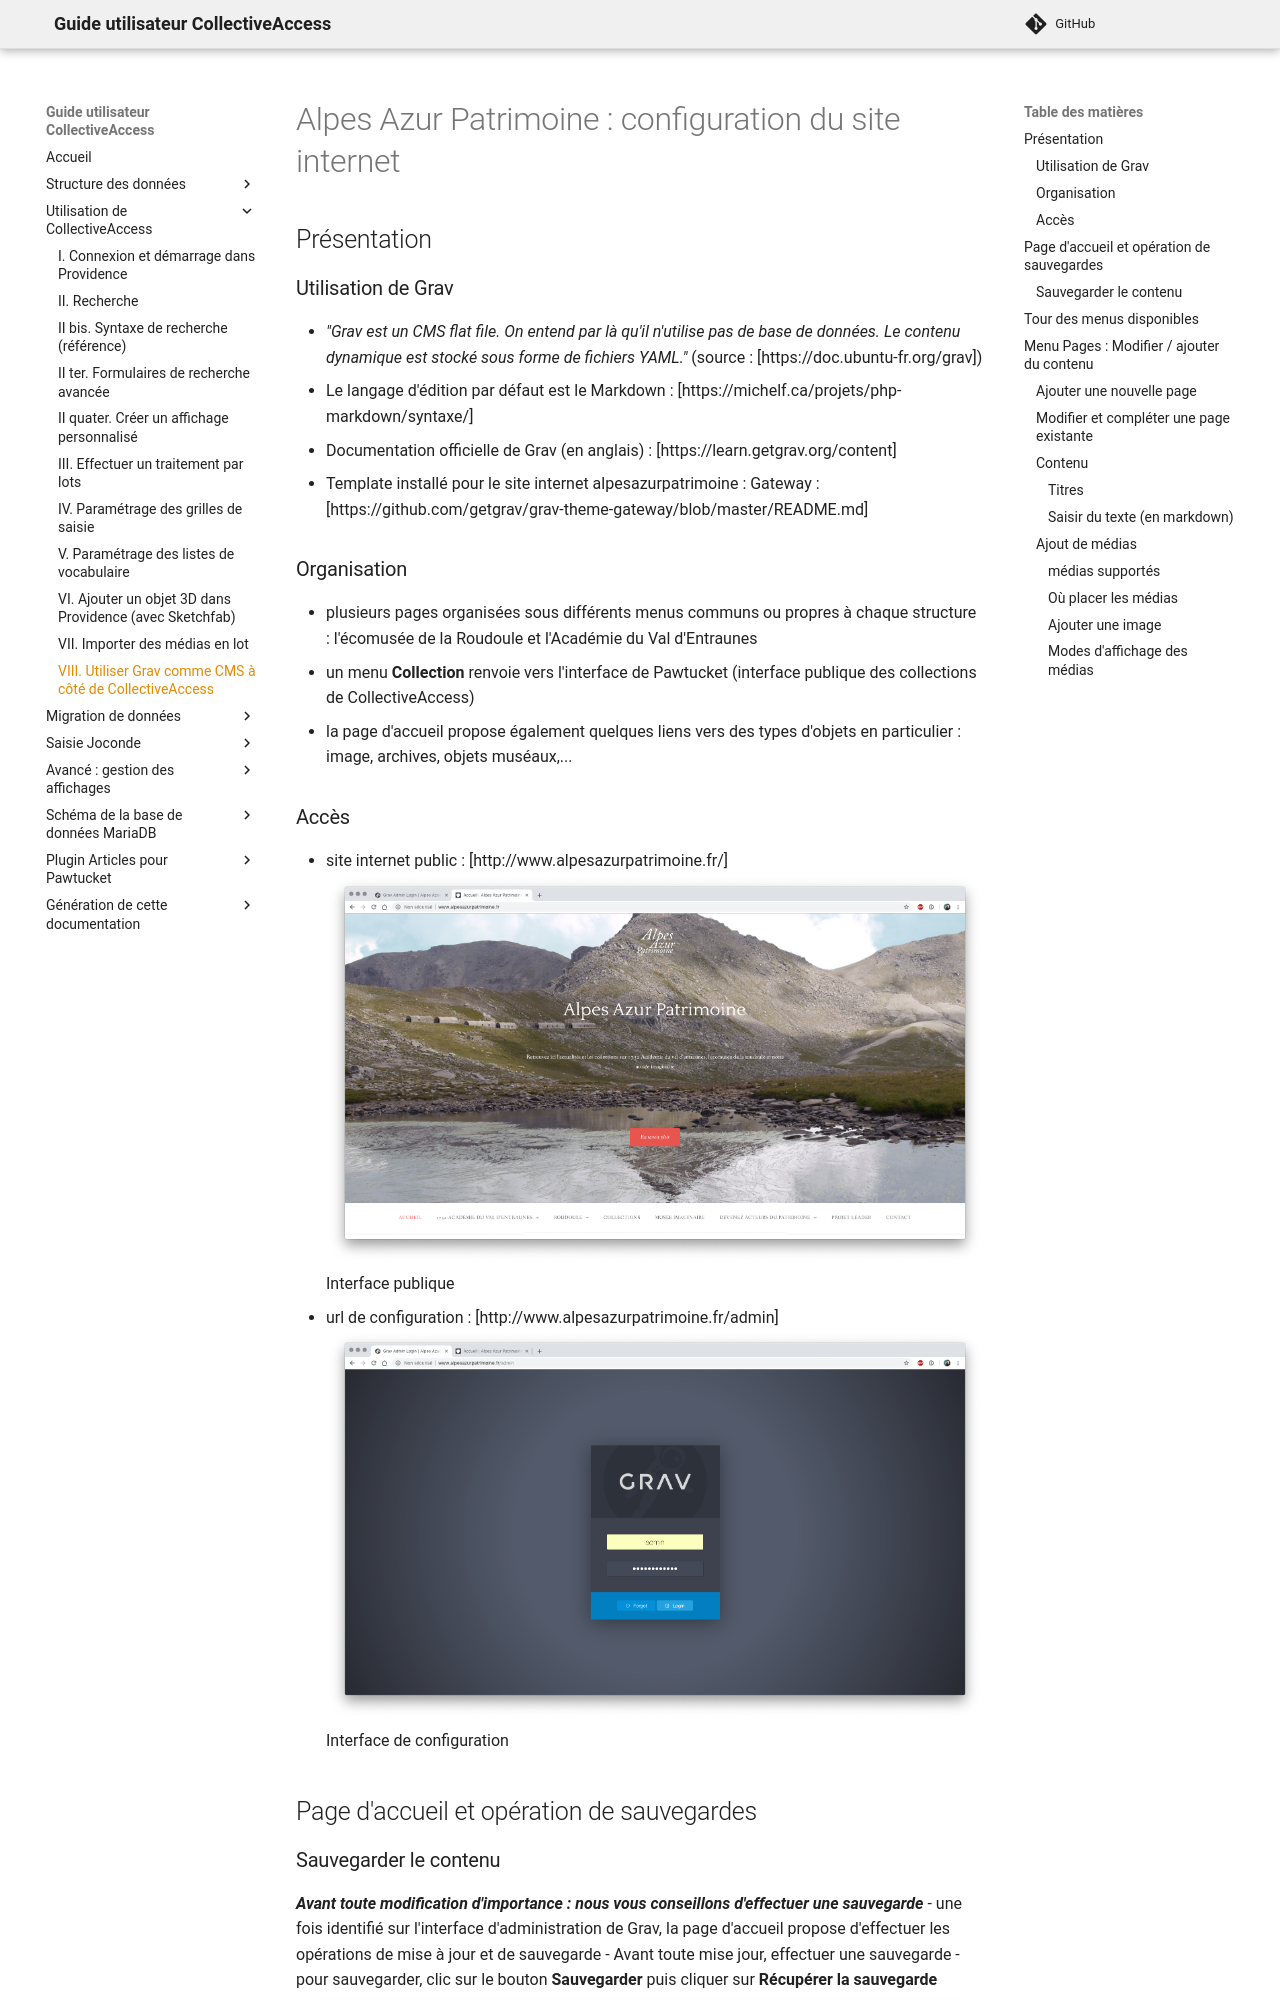

repository: ideesculture/museesDeFranceDocumentation · page: chapterVII_configuration_site_internet/index.html · generator: mkdocs

# Alpes Azur Patrimoine : configuration du site internet
## Présentation
### Utilisation de Grav
-  *"Grav est un CMS flat file. On entend par là qu'il n'utilise pas de base de données. Le contenu dynamique est stocké sous forme de fichiers YAML."* (source : [https://doc.ubuntu-fr.org/grav])
- Le langage d'édition par défaut est le Markdown : [https://michelf.ca/projets/php-markdown/syntaxe/]
- Documentation officielle de Grav (en anglais) : [https://learn.getgrav.org/content]
- Template installé pour le site internet alpesazurpatrimoine : Gateway : [https://github.com/getgrav/grav-theme-gateway/blob/master/README.md]
### Organisation 
- plusieurs pages organisées sous différents menus communs ou propres à chaque structure : l'écomusée de la Roudoule et l'Académie du Val d'Entraunes 
- un menu **Collection** renvoie vers l'interface de Pawtucket (interface publique des collections de CollectiveAccess)
- la page d'accueil propose également quelques liens vers des types d'objets en particulier : image, archives, objets muséaux,...
### Accès
- site internet public : [http://www.alpesazurpatrimoine.fr/]
![Image73](img/image73.png)
Interface publique
- url de configuration : [http://www.alpesazurpatrimoine.fr/admin] 
![Image74](img/image74.png)
Interface de configuration
## Page d'accueil et opération de sauvegardes
